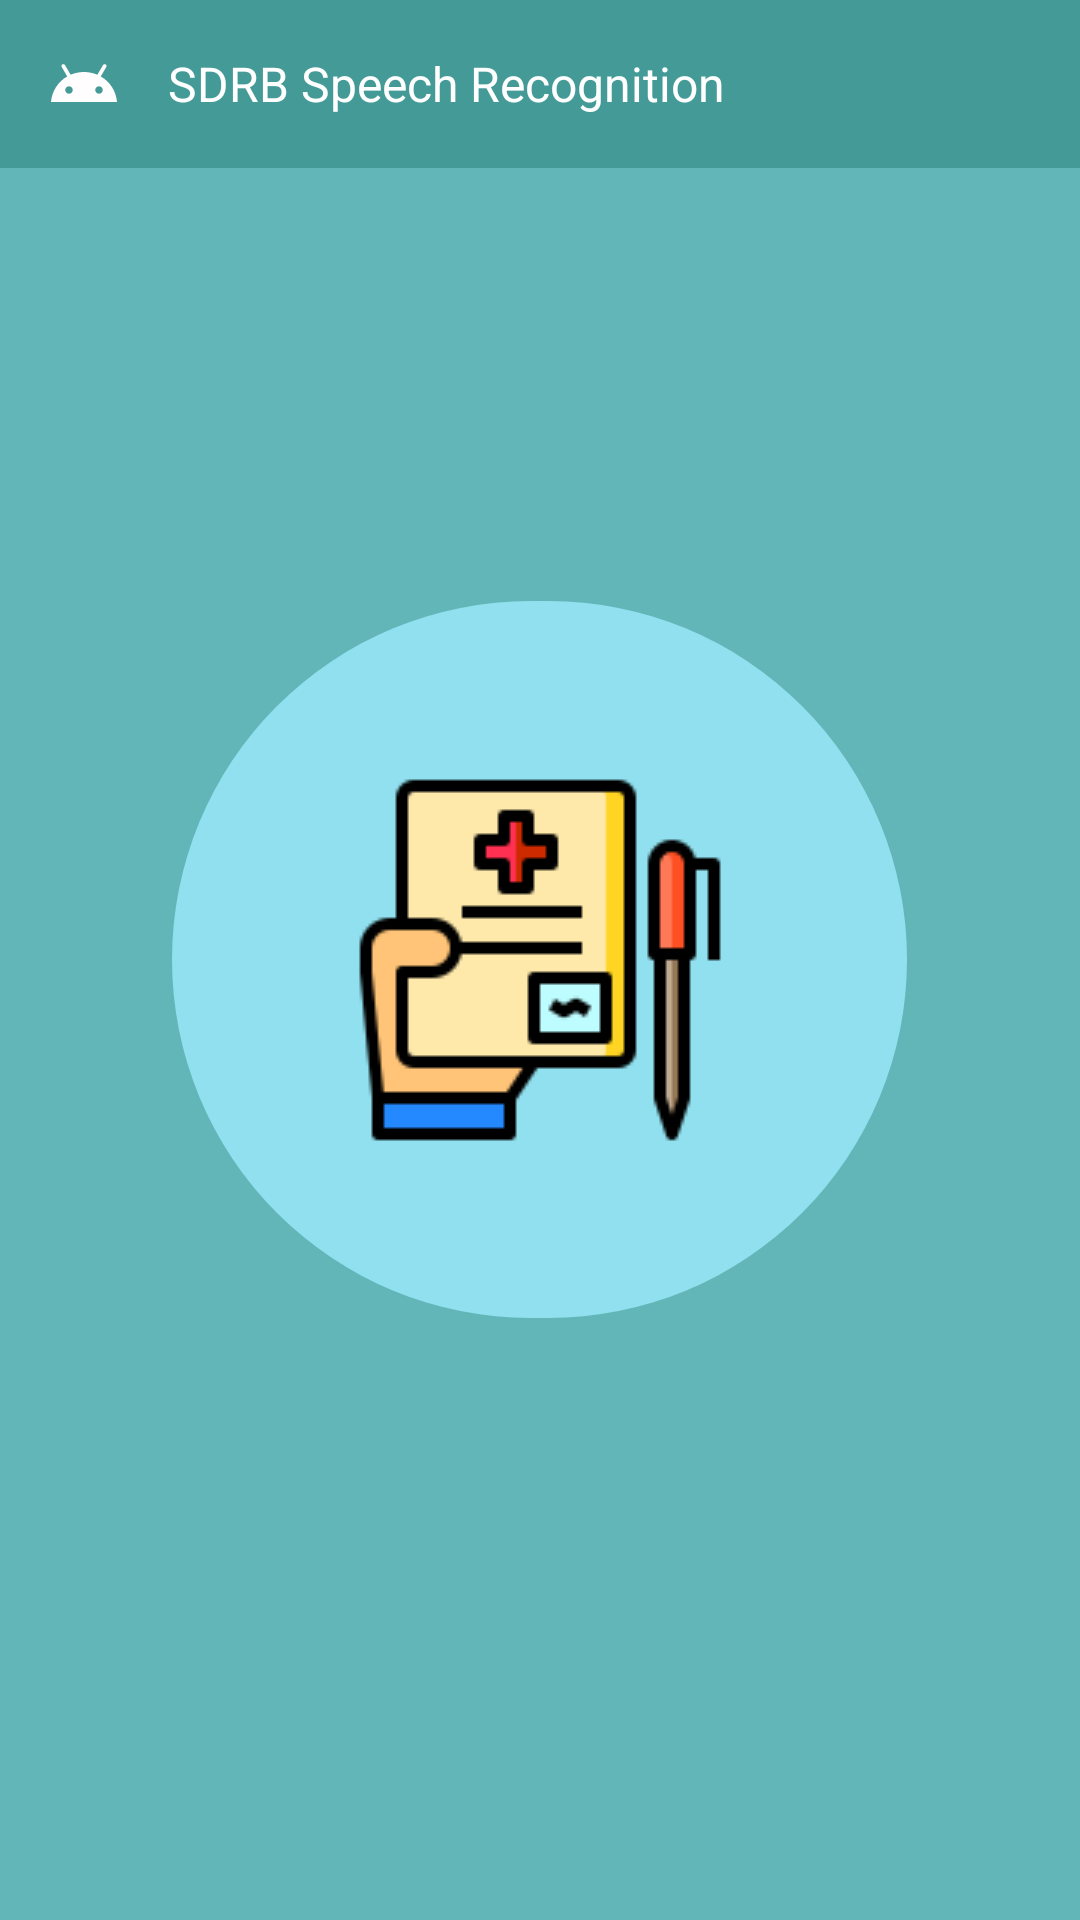

Layout XML and referenced resources for this Android screen:
<!-- AndroidManifest.xml: application theme Theme.BluetoothAPP -->
<!-- res/layout/activity_command.xml -->
<?xml version="1.0" encoding="utf-8"?>
<RelativeLayout xmlns:android="http://schemas.android.com/apk/res/android"
    xmlns:app="http://schemas.android.com/apk/res-auto"
    xmlns:tools="http://schemas.android.com/tools"
    android:layout_width="match_parent"
    android:layout_height="match_parent"
    android:id="@+id/command"
    android:background="@color/background"
    tools:context=".Command">


    <include layout="@layout/toolbar"/>

    <ImageButton

        android:layout_width="245dp"
        android:layout_height="239dp"
        android:layout_centerInParent="true"
        android:background="@drawable/btn_background"
        android:src="@drawable/command"
        tools:ignore="SpeakableTextPresentCheck" />

</RelativeLayout>
<!-- res/layout/toolbar.xml (included above) -->
<?xml version="1.0" encoding="utf-8"?>
<RelativeLayout xmlns:android="http://schemas.android.com/apk/res/android"

    xmlns:tools="http://schemas.android.com/tools"
    android:layout_width="match_parent"
    android:layout_height="wrap_content"

    android:background="@color/myblue">

    <RelativeLayout
        android:layout_width="match_parent"
        android:layout_height="wrap_content"
        android:padding="16dp">

        <ImageView
            android:layout_width="wrap_content"
            android:layout_height="wrap_content"
            android:src="@drawable/ic_baseline_android_24"
            android:layout_centerVertical="true"
            android:id="@+id/left_icon"/>

    <TextView
        android:layout_width="wrap_content"
        android:layout_height="wrap_content"
        android:layout_toEndOf="@id/left_icon"
        android:text="SDRB Speech Recognition"
        android:textColor="@color/white"
        android:textSize="16sp"
        android:layout_centerVertical="true"
        android:layout_marginStart="16dp"

        />





       </RelativeLayout>

    </RelativeLayout>
<!-- resources referenced by this layout -->
<resources>
  <color name="background">#62B6B7</color>
  <color name="myblue">#439A97</color>
  <color name="white">#fff</color>
  <!-- drawable btn_background (drawable) -->
  <?xml version="1.0" encoding="utf-8"?>
  <shape xmlns:android="http://schemas.android.com/apk/res/android" android:shape="rectangle">
      <size android:height="200dp" android:width="200dp"/>
      <solid android:color="@color/toolbar"/>
      <corners android:radius="120dp"/>
  
  </shape>
  <!-- drawable command: png bitmap (drawable, 2956 bytes) -->
  <!-- drawable ic_baseline_android_24 (drawable) -->
  <vector android:height="24dp" android:tint="#FFFDFD"
      android:viewportHeight="24" android:viewportWidth="24"
      android:width="24dp" xmlns:android="http://schemas.android.com/apk/res/android">
      <path android:fillColor="@android:color/white" android:pathData="M17.6,9.48l1.84,-3.18c0.16,-0.31 0.04,-0.69 -0.26,-0.85c-0.29,-0.15 -0.65,-0.06 -0.83,0.22l-1.88,3.24c-2.86,-1.21 -6.08,-1.21 -8.94,0L5.65,5.67c-0.19,-0.29 -0.58,-0.38 -0.87,-0.2C4.5,5.65 4.41,6.01 4.56,6.3L6.4,9.48C3.3,11.25 1.28,14.44 1,18h22C22.72,14.44 20.7,11.25 17.6,9.48zM7,15.25c-0.69,0 -1.25,-0.56 -1.25,-1.25c0,-0.69 0.56,-1.25 1.25,-1.25S8.25,13.31 8.25,14C8.25,14.69 7.69,15.25 7,15.25zM17,15.25c-0.69,0 -1.25,-0.56 -1.25,-1.25c0,-0.69 0.56,-1.25 1.25,-1.25s1.25,0.56 1.25,1.25C18.25,14.69 17.69,15.25 17,15.25z"/>
  </vector>
  <style name="Theme.BluetoothAPP" parent="Theme.MaterialComponents.DayNight.NoActionBar">
          
          <item name="colorPrimary">@color/purple_500</item>
          <item name="colorPrimaryVariant">@color/purple_700</item>
          <item name="colorOnPrimary">@color/white</item>
          
          <item name="colorSecondary">@color/teal_200</item>
          <item name="colorSecondaryVariant">@color/teal_700</item>
          <item name="colorOnSecondary">@color/black</item>
          
          <item name="android:statusBarColor" tools:targetApi="l">?attr/colorPrimaryVariant</item>
          
      </style>
  <color name="toolbar">#90e0ef</color>
  <color name="purple_500">#FF6200EE</color>
  <color name="purple_700">#FF3700B3</color>
  <color name="teal_200">#FF03DAC5</color>
  <color name="teal_700">#FF018786</color>
  <color name="black">#FF000000</color>
</resources>
